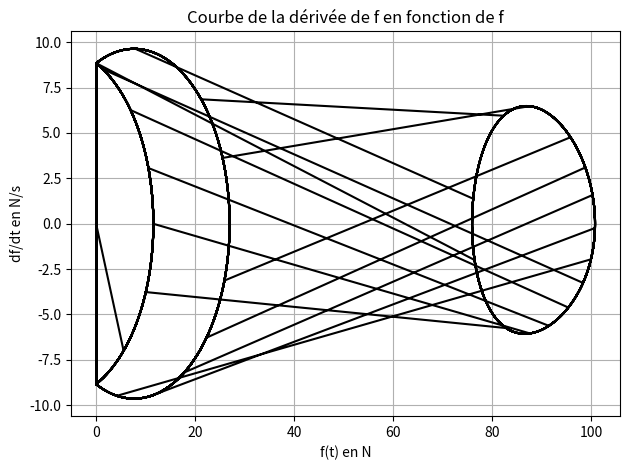

Source code (Python):
# fig5_simulation.py
# Author: Mohamed Iyed Mokline
# Description: Generates Figure 5 — Plots the derivative of force with respect to force (df/dt vs f),
#              based on a position- and speed-dependent force model used in the 1500m strategy simulation.

import numpy as np
import matplotlib.pyplot as plt

# --- Motion functions (position and velocity) ---

def x(t, V0, A, w):
    """
    Position function based on sinusoidal velocity integration.
    Returns the runner's position at time t.
    """
    return V0 * t - (A / w) * np.cos(w * t) + (A / w)

def v(t, V0, A, w):
    """
    Velocity function: sinusoidal fluctuation around V0.
    """
    return V0 + A * np.sin(w * t)

# --- Force function ---

def f(A, w, V0, t, v):
    """
    Computes the total force applied at time t based on:
    - Propulsive component (cosine modulation)
    - Aerodynamic drag (proportional to v^2)
    - Ground contact (modulated by runner's position x(t))
    """
    a = x(t, V0, A, w)

    if 0 <= a <= 1500:  # Only compute if runner is within 1500m
        # Zones with standard resistance (even 100m intervals)
        if (0 <= a < 100 or 200 <= a < 300 or 400 <= a < 500 or
            600 <= a < 700 or 800 <= a < 900 or 1000 <= a < 1100 or
            1200 <= a < 1300 or 1400 <= a <= 1500):

            f_value = 81.3333 * A * w * np.cos(w * t) + 0.16856 * (v(t, V0, A, w) ** 2)
        else:
            # Zones with additional resistance → more complex model
            f_value = np.sqrt(
                3.6725 * (v(t, V0, A, w) ** 4) +
                (81.3333 * A * w * np.cos(w * t) + 0.16856 * (v(t, V0, A, w) ** 2)) ** 2
            )
    else:
        f_value = 0

    return abs(f_value)

# --- Numerical derivative of force ---

def deriveef(f, A, w, V0, delta_t, t, v):
    """
    Approximates the derivative of f(t) using finite difference.
    df/dt ≈ [f(t + Δt) - f(t)] / Δt
    """
    return (f(A, w, V0, t + delta_t, v) - f(A, w, V0, t, v)) / delta_t

# --- Parameters obtained from optimization (Slide 16) ---
V0 = 6.760500678882389       # Mean speed (m/s)
A = 0.47323504752192025      # Amplitude of speed oscillation
w = 0.5000000000000093       # Frequency of oscillation
T = 221.64651651000005       # Total duration (s)
delta_t = 1e-7               # Time step for numerical derivative

# --- Time vector (high resolution) ---
t_values = np.linspace(0, T, 100000)

# --- Compute force and its derivative ---
f_values = np.array([f(A, w, V0, t, v) for t in t_values])
df_dt_values = np.array([deriveef(f, A, w, V0, delta_t, t, v) for t in t_values])

# --- Plot df/dt as a function of f(t) ---
plt.plot(f_values, df_dt_values, color="black")
plt.xlabel("f(t) en N")
plt.ylabel("df/dt en N/s")
plt.title("Courbe de la dérivée de f en fonction de f")
plt.grid(True)
plt.tight_layout()
plt.show()
